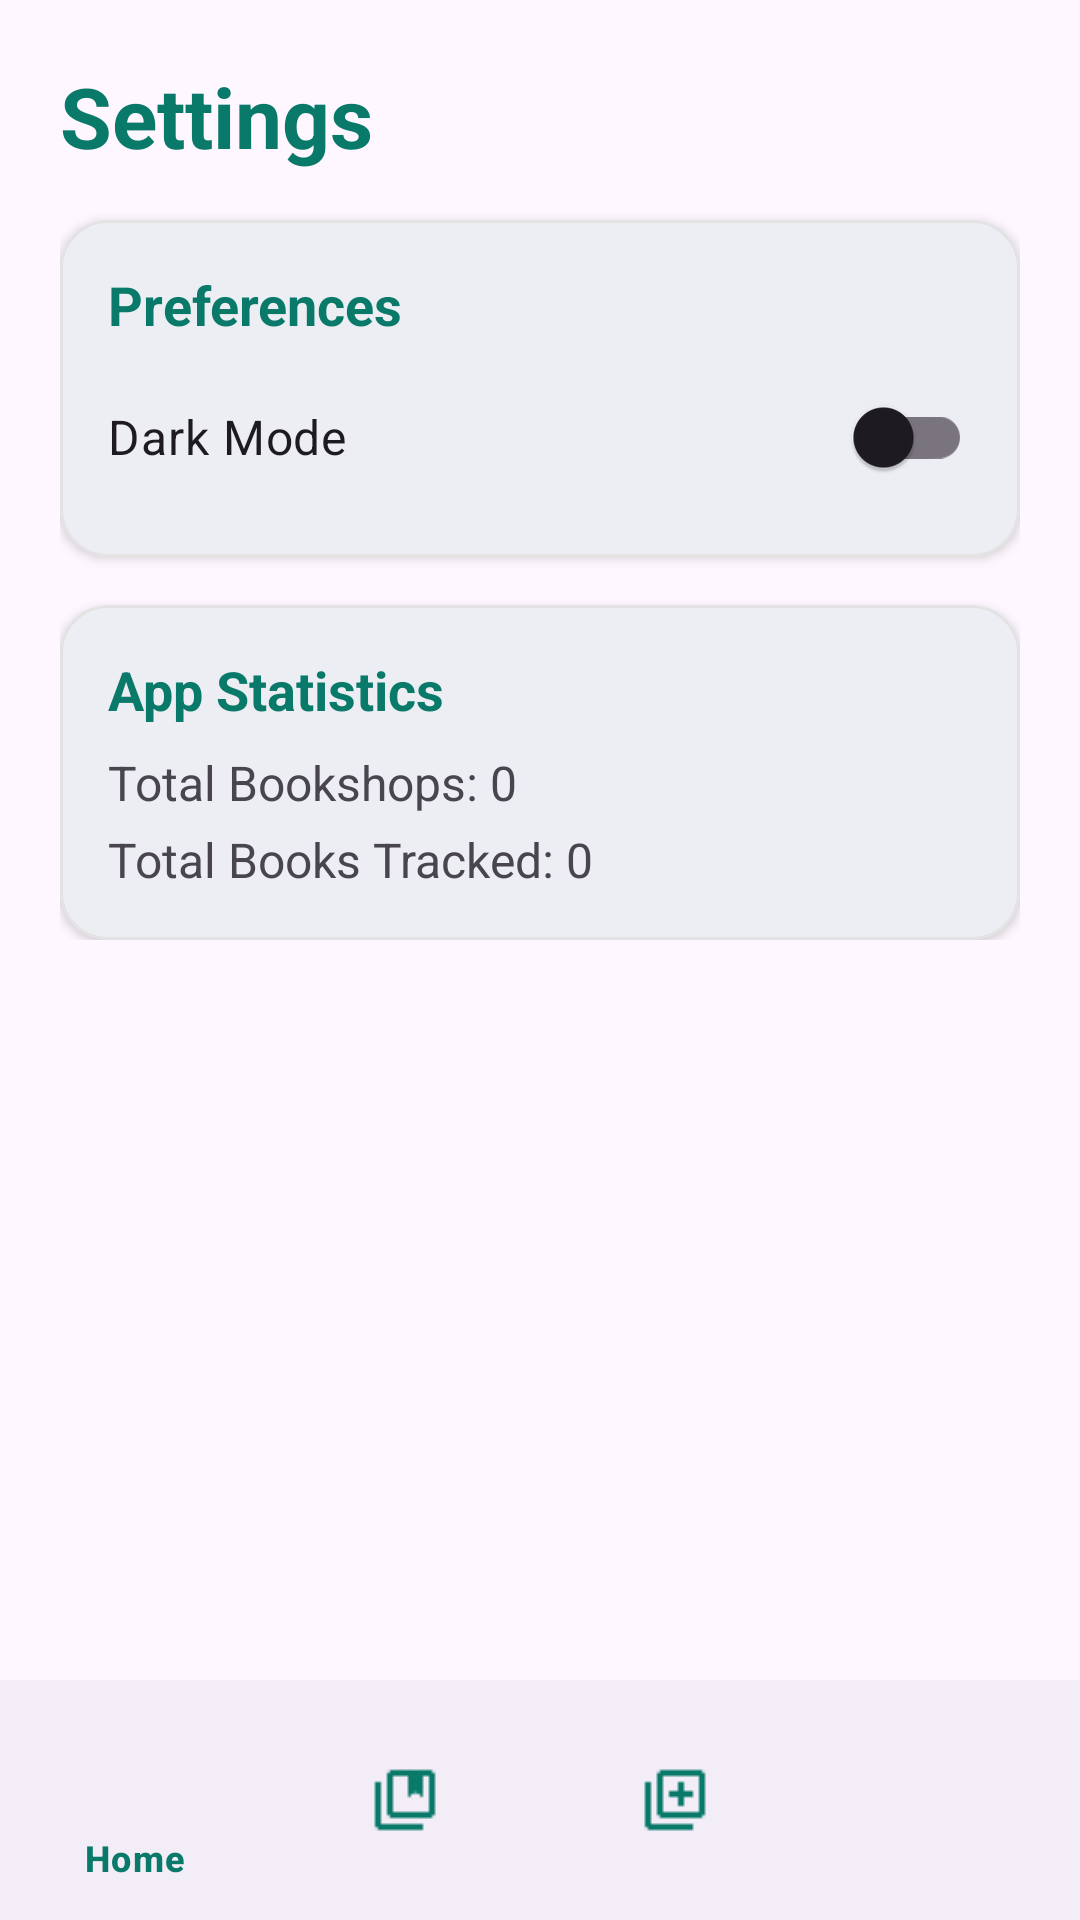

Write the Android layout XML for this screen, with the resource values it uses.
<!-- AndroidManifest.xml: application theme Theme.BookshopTracker -->
<!-- res/layout/activity_settings.xml -->
<?xml version="1.0" encoding="utf-8"?>
<androidx.constraintlayout.widget.ConstraintLayout xmlns:android="http://schemas.android.com/apk/res/android"
    xmlns:app="http://schemas.android.com/apk/res-auto"
    xmlns:tools="http://schemas.android.com/tools"
    android:id="@+id/main"
    android:layout_width="match_parent"
    android:layout_height="match_parent"
    tools:context=".main.SettingsActivity">

    <ScrollView
        android:layout_width="0dp"
        android:layout_height="0dp"
        app:layout_constraintBottom_toTopOf="@id/bottomNavigationView"
        app:layout_constraintEnd_toEndOf="parent"
        app:layout_constraintStart_toStartOf="parent"
        app:layout_constraintTop_toTopOf="parent">

        <LinearLayout
            android:layout_width="match_parent"
            android:layout_height="wrap_content"
            android:orientation="vertical"
            android:padding="20dp">

            <TextView
                android:id="@+id/settingsTitle"
                android:layout_width="match_parent"
                android:layout_height="wrap_content"
                android:text="Settings"
                android:textColor="@color/brand_green"
                android:textSize="28sp"
                android:textStyle="bold" />

            
            <com.google.android.material.card.MaterialCardView
                android:layout_width="match_parent"
                android:layout_height="wrap_content"
                android:layout_marginTop="16dp"
                app:cardCornerRadius="16dp"
                app:cardElevation="2dp"
                app:strokeColor="#E3E3E3"
                app:strokeWidth="1dp">

                <LinearLayout
                    android:layout_width="match_parent"
                    android:layout_height="wrap_content"
                    android:orientation="vertical"
                    android:padding="16dp">

                    <TextView
                        android:layout_width="match_parent"
                        android:layout_height="wrap_content"
                        android:text="Preferences"
                        android:textColor="@color/brand_green"
                        android:textSize="18sp"
                        android:textStyle="bold" />

                    <com.google.android.material.switchmaterial.SwitchMaterial
                        android:id="@+id/darkModeSwitch"
                        android:layout_width="match_parent"
                        android:layout_height="wrap_content"
                        android:layout_marginTop="8dp"
                        android:text="Dark Mode"
                        android:textSize="16sp" />

                </LinearLayout>

            </com.google.android.material.card.MaterialCardView>

            
            <com.google.android.material.card.MaterialCardView
                android:layout_width="match_parent"
                android:layout_height="wrap_content"
                android:layout_marginTop="16dp"
                app:cardCornerRadius="16dp"
                app:cardElevation="2dp"
                app:strokeColor="#E3E3E3"
                app:strokeWidth="1dp">

                <LinearLayout
                    android:layout_width="match_parent"
                    android:layout_height="wrap_content"
                    android:orientation="vertical"
                    android:padding="16dp">

                    <TextView
                        android:layout_width="match_parent"
                        android:layout_height="wrap_content"
                        android:text="App Statistics"
                        android:textColor="@color/brand_green"
                        android:textSize="18sp"
                        android:textStyle="bold" />

                    <TextView
                        android:id="@+id/totalShopsText"
                        android:layout_width="match_parent"
                        android:layout_height="wrap_content"
                        android:layout_marginTop="8dp"
                        android:text="Total Bookshops: 0"
                        android:textSize="16sp" />

                    <TextView
                        android:id="@+id/totalBooksText"
                        android:layout_width="match_parent"
                        android:layout_height="wrap_content"
                        android:layout_marginTop="4dp"
                        android:text="Total Books Tracked: 0"
                        android:textSize="16sp" />

                </LinearLayout>

            </com.google.android.material.card.MaterialCardView>

        </LinearLayout>
    </ScrollView>

    <com.google.android.material.bottomnavigation.BottomNavigationView
        android:id="@+id/bottomNavigationView"
        android:layout_width="0dp"
        android:layout_height="wrap_content"
        app:itemIconTint="@color/brand_green"
        app:itemTextColor="@color/brand_green"
        app:layout_constraintBottom_toBottomOf="parent"
        app:layout_constraintEnd_toEndOf="parent"
        app:layout_constraintStart_toStartOf="parent"
        app:menu="@menu/menu" />

</androidx.constraintlayout.widget.ConstraintLayout>
<!-- resources referenced by this layout -->
<resources>
  <color name="brand_green">#097969</color>
  <style name="Theme.BookshopTracker" parent="Base.Theme.BookshopTracker" />
  <style name="Base.Theme.BookshopTracker" parent="Theme.Material3.DayNight.NoActionBar">
          
          <item name="colorPrimary">@color/brand_green</item>
      </style>
</resources>
